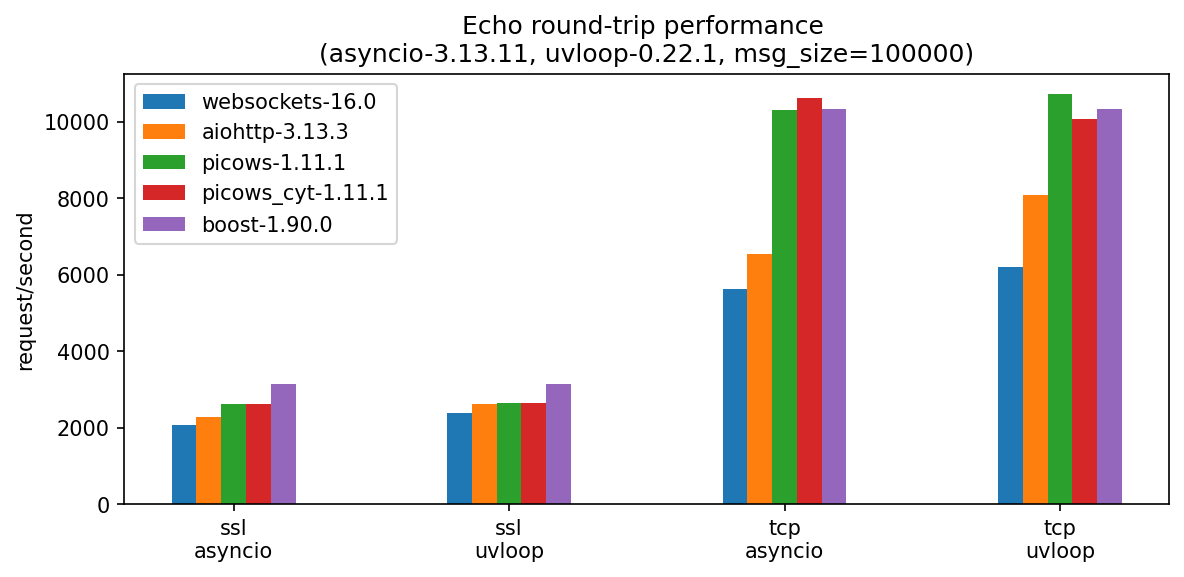

Values plotted in this chart, from the file beside it:
, version, ssl-asyncio, ssl-uvloop, tcp-asyncio, tcp-uvloop
websockets, 16.0, 2078, 2393, 5619, 6206
aiohttp, 3.13.3, 2284, 2623, 6540, 8095
picows, 1.11.1, 2611, 2642, 10323, 10721
picows_cyt, 1.11.1, 2617, 2650, 10629, 10087
boost, 1.90.0, 3139, 3139, 10331, 10331
